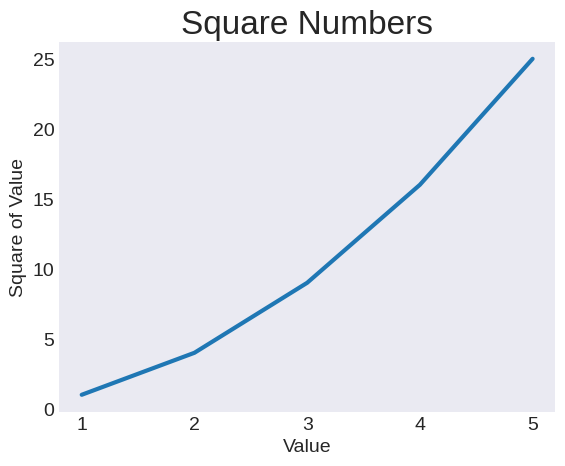

This figure's Python source:
import matplotlib.pyplot as plt

input_values = [1, 2, 3, 4, 5]
squares = [1, 4, 9, 16, 25]

plt.style.use('seaborn-v0_8-dark')
fig, ax = plt.subplots()
ax.plot(input_values, squares, linewidth=3)

# Set chart title and label axes.
ax.set_title("Square Numbers", fontsize=24)
ax.set_xlabel("Value", fontsize=14)
ax.set_ylabel("Square of Value", fontsize=14)

# Set size of tick labels.
ax.tick_params(labelsize=14)

plt.show()